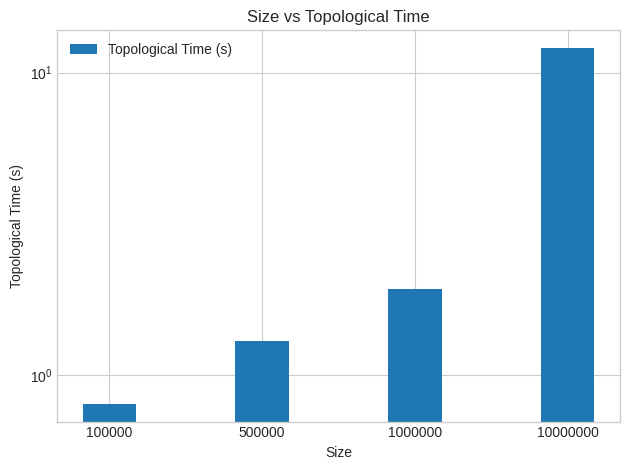
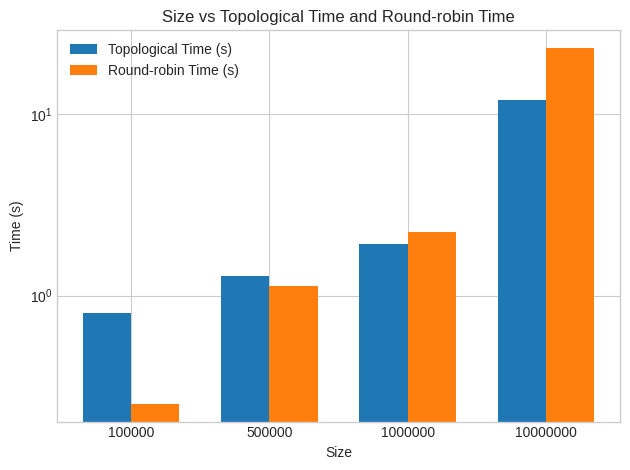
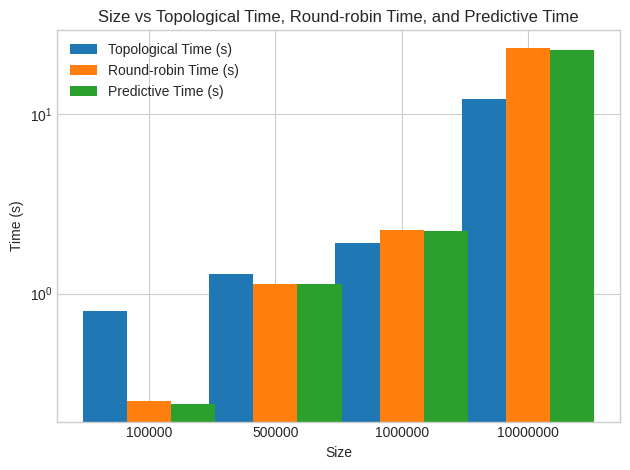
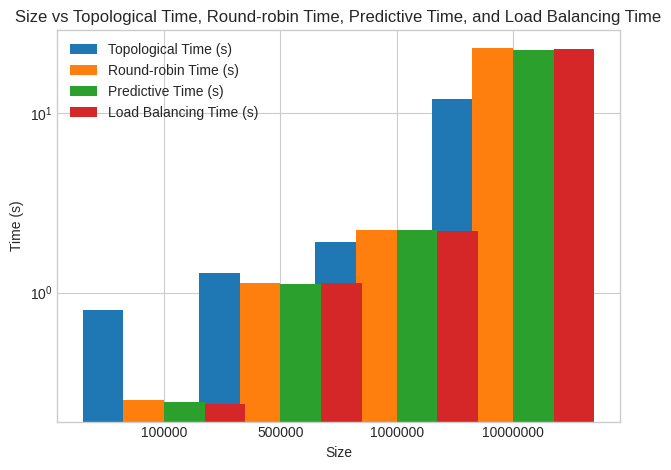

Write Python code to recreate these figures, in order.
import matplotlib.pyplot as plt
import numpy as np

# Provided data
sizes = [100000, 500000, 1000000, 10000000]
data_size_mb = [0.76, 3.81, 7.63, 76.29]
topological_time = [0.801640, 1.288653, 1.915926, 12.043520]
round_robin_time = [0.253235, 1.130099, 2.250268, 23.165832]
predictive_time = [0.244363, 1.125031, 2.223725, 22.666368]
load_balancing_time = [0.239775, 1.135957, 2.209109, 22.804267]
random_time = [0.631374, 2.856506, 5.700693, 57.171075]

# Create a function to plot the bar graphs and save each separately
def plot_and_save_bar_graphs(sizes, data_size_mb, topological_time, round_robin_time, predictive_time, load_balancing_time, random_time):
    plt.style.use('seaborn-v0_8-whitegrid')
    width = 0.35
    x = np.arange(len(sizes))

    # First graph: Size, Data Size, and Topological Time
    fig, ax = plt.subplots()
    ax.bar(x, topological_time, width, label='Topological Time (s)')
    ax.set_xticks(x)
    ax.set_xticklabels(sizes)
    ax.set_xlabel('Size')
    ax.set_ylabel('Topological Time (s)')
    ax.set_title('Size vs Topological Time')
    ax.set_yscale('log')
    ax.legend()
    plt.tight_layout()
    plt.savefig("size_vs_topological_time.png")
    plt.close(fig)

    # Second graph: Size, Data Size, Topological Time, and Round-robin Time
    fig, ax = plt.subplots()
    ax.bar(x - width/2, topological_time, width, label='Topological Time (s)')
    ax.bar(x + width/2, round_robin_time, width, label='Round-robin Time (s)')
    ax.set_xticks(x)
    ax.set_xticklabels(sizes)
    ax.set_xlabel('Size')
    ax.set_ylabel('Time (s)')
    ax.set_title('Size vs Topological Time and Round-robin Time')
    ax.set_yscale('log')
    ax.legend()
    plt.tight_layout()
    plt.savefig("size_vs_topological_and_round_robin_time.png")
    plt.close(fig)

    # Third graph: Size, Data Size, Topological Time, Round-robin Time, and Predictive Time
    fig, ax = plt.subplots()
    ax.bar(x - width, topological_time, width, label='Topological Time (s)')
    ax.bar(x, round_robin_time, width, label='Round-robin Time (s)')
    ax.bar(x + width, predictive_time, width, label='Predictive Time (s)')
    ax.set_xticks(x)
    ax.set_xticklabels(sizes)
    ax.set_xlabel('Size')
    ax.set_ylabel('Time (s)')
    ax.set_title('Size vs Topological Time, Round-robin Time, and Predictive Time')
    ax.set_yscale('log')
    ax.legend()
    plt.tight_layout()
    plt.savefig("size_vs_topological_round_robin_predictive_time.png")
    plt.close(fig)

    # Fourth graph: Size, Data Size, Topological Time, Round-robin Time, Predictive Time, and Load Balancing Time
    fig, ax = plt.subplots()
    ax.bar(x - 1.5*width, topological_time, width, label='Topological Time (s)')
    ax.bar(x - 0.5*width, round_robin_time, width, label='Round-robin Time (s)')
    ax.bar(x + 0.5*width, predictive_time, width, label='Predictive Time (s)')
    ax.bar(x + 1.5*width, load_balancing_time, width, label='Load Balancing Time (s)')
    ax.set_xticks(x)
    ax.set_xticklabels(sizes)
    ax.set_xlabel('Size')
    ax.set_ylabel('Time (s)')
    ax.set_title('Size vs Topological Time, Round-robin Time, Predictive Time, and Load Balancing Time')
    ax.set_yscale('log')
    ax.legend()
    plt.tight_layout()
    plt.savefig("size_vs_all_times.png")
    plt.close(fig)

plot_and_save_bar_graphs(sizes, data_size_mb, topological_time, round_robin_time, predictive_time, load_balancing_time, random_time)
